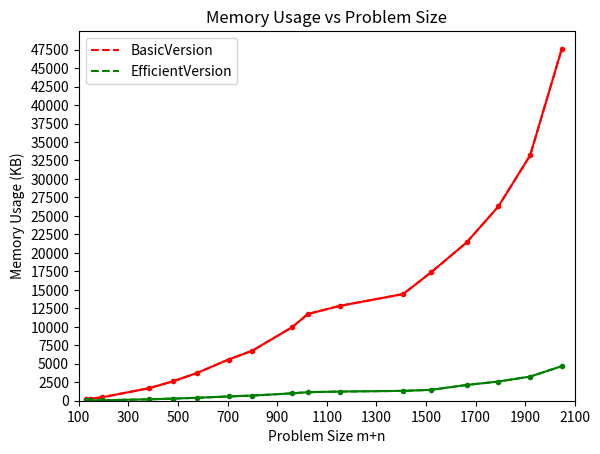

Generate this figure with matplotlib:
import numpy as np
import matplotlib.pyplot as plt
x = [128, 144, 192, 384, 480, 576, 704, 800, 960, 1024, 1152, 1408, 1520, 1664, 1792, 1920, 2048]
#x = [0.04,    0.05,   0.16,   0.32,   0.61,   0.90,   1.31,   2.86,   3.93,   5.89,   7.37,   8.11,   8.84,   10,     14.41,  15.72,  19.66]
y1 = [0.10, 0.014, 0.025, 0.1, 0.141, 0.234, 0.579, 0.721, 1.258, 1.597, 1.877, 2.323, 2.664, 3.276, 3.547, 4.163, 6.787]
y2 = [0.0387, 0.0362, 0.0723, 0.2502, 0.4737, 0.6412, 0.9004, 1.1976, 2.2759, 2.8831, 3.3378, 4.0936, 4.7218, 5.6494, 6.8987, 7.4876, 10.4960]
yy1 =[211.923, 262.040, 451.556, 1697.195, 2626.450, 3741.489, 5576.561, 6768.537, 9941.849, 11730.689, 12824.494, 14431.263, 17348.459, 21415.093, 26282.425, 33194.014, 47642.180]
yy2 = [36.182, 41.547, 62.597, 190.574, 286.580, 395.510, 578.236, 697.010, 999.236, 1154.810, 1239.493, 1331.258, 1473.858, 2131.142, 2592.772, 3265.953, 4677.809]



'''plt.rcParams['savefig.dpi'] = 300 #图片像素
plt.rcParams['figure.dpi'] = 300 #分辨率
plt.xlim(100, 2100)
plt.ylim(0, 11)
my_x_ticks = np.arange(100, 2200, 200)
my_y_ticks = np.arange(0, 12, 1)
plt.xticks(my_x_ticks)
plt.yticks(my_y_ticks)
l1=plt.plot(x,y1,'r--',label='BasicVersion')
l2=plt.plot(x,y2,'g--',label='EfficientVersion')
plt.plot(x,y1,'ro-',x,y2,'go-', ms=3)
plt.title('CPU Time vs Problem Size')
plt.xlabel('Problem Size m+n')
plt.ylabel('CPU Time (s)')
plt.legend()
plt.savefig('./CPUPlot.png')'''

plt.rcParams['savefig.dpi'] = 300 #图片像素
plt.rcParams['figure.dpi'] = 300 #分辨率
plt.xlim(100, 2100)
plt.ylim(0, 50000)
my_x_ticks = np.arange(100, 2200, 200)
my_y_ticks = np.arange(0, 50000, 2500)
plt.xticks(my_x_ticks)
plt.yticks(my_y_ticks)
l11=plt.plot(x,yy1,'r--',label='BasicVersion')
l21=plt.plot(x,yy2,'g--',label='EfficientVersion')
plt.plot(x, yy1,'ro-',x, yy2,'go-', ms=3)
plt.title('Memory Usage vs Problem Size')
plt.xlabel('Problem Size m+n')
plt.ylabel('Memory Usage (KB)')
plt.legend()
plt.savefig('./MemoryPlot.png')



'''
Size(1*10^5)     TimeN(s)    MemN(KB)    TimeH(s)    MemH(kb)
0 0.04             0.0115      211.923     0.0313.     36.182
1 0.05             0.0139      262.04      0.0403      41.547
2 0.16             0.0439      750.43      0.1102      93.269
3 0.61             0.1619      2783.186    0.4143      298.821
4 1.31             0.5873      5883.882    1.4512.     608.657
5 0.32             0.0904      1580.003    0.2268      187.14
6 2.86             1.2164      13039.599.  2.5216.     1287.562
7 5.89             2.6962.     27018.923.  5.5620.     2670.646
8 8.11             3.7202.     37125.746.  8.8212.     3654.109
9 10               6.1800.     47639.515.  10.5546.    4677.854
10 0.90             0.4352      4158.245.   0.8670.     477.312       
11 3.93             1.6235.     17901.154.  3.6001.     1763.733
12 7.37             4.3279.     33739.556.  7.5155.     3336.275
13 8.84             5.3649.     40282.567.  9.4488.     3994.122
14 14.41            8.1000.     64359.115.  15.5373.    6069.562
15 15.72.           8.9830.     70208.108.  18.1299.    6614.515
16 19.66            11.5980.    88701.951.  22.8235.    8496.186'''